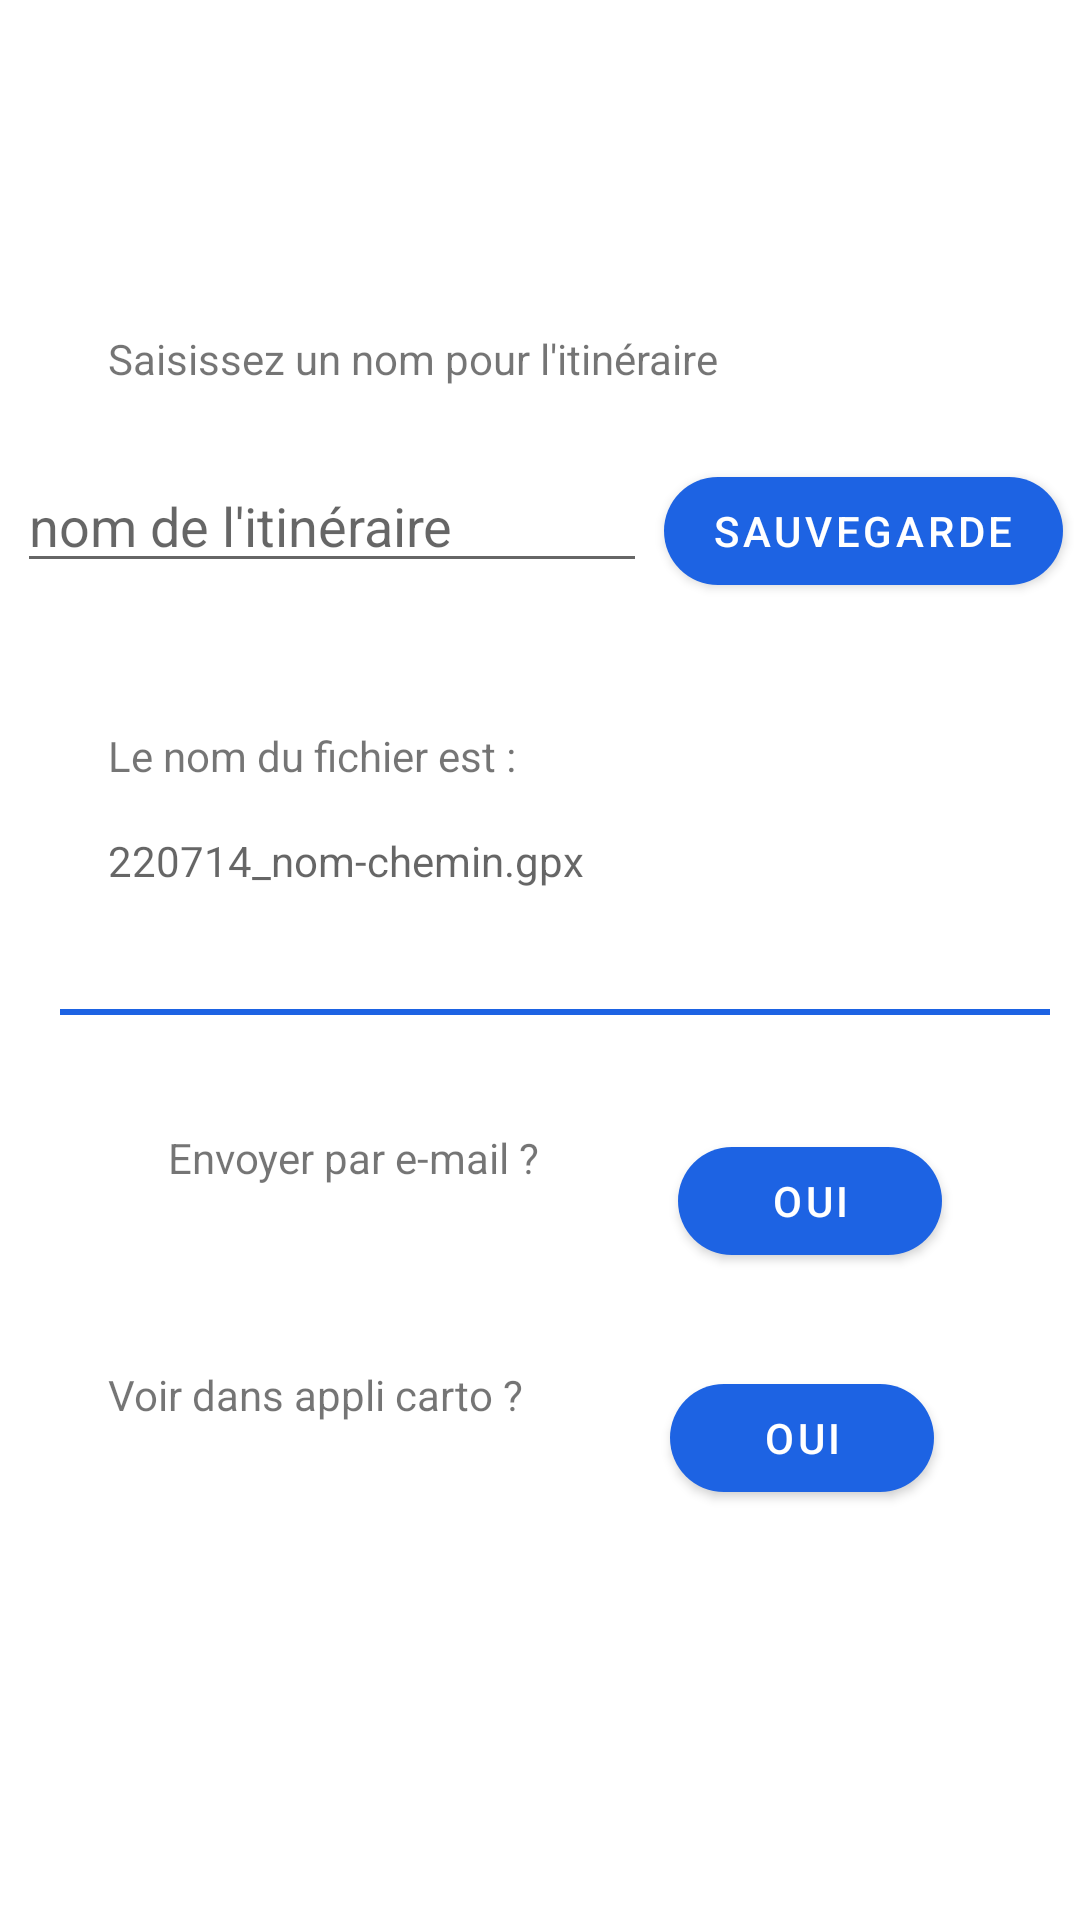

Produce the Android XML layout that renders to this screen, including the resource entries it uses.
<!-- AndroidManifest.xml: application theme Theme.MesChemins -->
<!-- res/layout/content_actonchemin.xml -->
<?xml version="1.0" encoding="utf-8"?>
<androidx.constraintlayout.widget.ConstraintLayout
    xmlns:android="http://schemas.android.com/apk/res/android"
    xmlns:app="http://schemas.android.com/apk/res-auto"
    xmlns:tools="http://schemas.android.com/tools"
    android:layout_width="match_parent"
    android:layout_height="match_parent">


    <TextView
        android:id="@+id/textView"
        android:layout_width="wrap_content"
        android:layout_height="wrap_content"
        android:text="@string/saisie_nom"
        android:layout_marginTop="110dp"
        android:layout_marginStart="36dp"
        app:layout_constraintTop_toTopOf="parent
"       app:layout_constraintStart_toStartOf="parent"/>

    <EditText
        android:id="@+id/editTextTextPersonName"
        android:layout_width="wrap_content"
        android:layout_height="wrap_content"
        android:layout_marginTop="24dp"
        android:autofillHints="text"
        android:ems="10"
        android:hint="@string/nom_itineraire"
        android:inputType="text"
        android:singleLine="true"
        android:text=""
        app:layout_constraintEnd_toStartOf="@id/button"
        app:layout_constraintStart_toStartOf="parent"
        app:layout_constraintTop_toBottomOf="@id/textView" />

    <Button
        android:id="@+id/button"
        android:layout_width="wrap_content"
        android:layout_height="wrap_content"
        android:layout_marginTop="24dp"
        android:text="@string/sauve"
        app:layout_constraintTop_toBottomOf="@id/textView"
        app:layout_constraintStart_toEndOf="@id/editTextTextPersonName"
        app:layout_constraintEnd_toEndOf="parent"/>

    <TextView
        android:id="@+id/textView2"
        android:layout_width="wrap_content"
        android:layout_height="wrap_content"
        android:text="@string/nom_file"
        android:layout_marginTop="48dp"
        android:layout_marginStart="36dp"
        app:layout_constraintTop_toBottomOf="@id/editTextTextPersonName"
        app:layout_constraintStart_toStartOf="parent"/>

    <TextView
        android:id="@+id/textView4"
        android:layout_width="wrap_content"
        android:layout_height="wrap_content"
        android:text=""
        android:layout_marginTop="24dp"
        android:layout_marginStart="36dp"
        app:layout_constraintTop_toBottomOf="@id/editTextTextPersonName"
        app:layout_constraintStart_toStartOf="parent"/>

    <TextView
        android:id="@+id/textView3"
        android:layout_width="wrap_content"
        android:layout_height="wrap_content"
        android:hint="@string/nom_gpx"
        android:layout_marginTop="16dp"
        android:layout_marginStart="36dp"
        app:layout_constraintTop_toBottomOf="@id/textView2"
        app:layout_constraintStart_toStartOf="parent"/>

    <View
        android:layout_height="2dp"
        android:layout_width="330dp"
        android:background="@color/bleu_clair"
        android:layout_marginTop="40dp"
        android:layout_marginStart="20dp"
        app:layout_constraintStart_toStartOf="parent"
        app:layout_constraintTop_toBottomOf="@id/textView3"/>

    <TextView
        android:id="@+id/textView5"
        android:layout_width="wrap_content"
        android:layout_height="wrap_content"
        android:text="@string/envoi_mail"
        android:layout_marginTop="80dp"
        android:layout_marginStart="56dp"
        app:layout_constraintTop_toBottomOf="@id/textView3"
        app:layout_constraintStart_toStartOf="parent"/>

    <Button
        android:id="@+id/button3"
        android:layout_width="wrap_content"
        android:layout_height="wrap_content"
        android:text="@string/Oui"
        android:layout_marginTop="80dp"
        app:layout_constraintTop_toBottomOf="@id/textView3"
        app:layout_constraintStart_toEndOf="@id/textView5"
        app:layout_constraintEnd_toEndOf="parent"/>

    <TextView
        android:id="@+id/textView6"
        android:layout_width="wrap_content"
        android:layout_height="wrap_content"
        android:text="@string/appli_carto"
        android:layout_marginTop="60dp"
        android:layout_marginStart="36dp"
        app:layout_constraintTop_toBottomOf="@id/textView5"
        app:layout_constraintStart_toStartOf="parent"/>

    <Button
        android:id="@+id/button4"
        android:layout_width="wrap_content"
        android:layout_height="wrap_content"
        android:text="@string/Oui"
        android:layout_marginTop="60dp"
        app:layout_constraintTop_toBottomOf="@id/textView5"
        app:layout_constraintStart_toEndOf="@id/textView6"
        app:layout_constraintEnd_toEndOf="parent"/>

</androidx.constraintlayout.widget.ConstraintLayout>
<!-- resources referenced by this layout -->
<resources>
  <color name="bleu_clair">#1d63e3</color>
  <string name="Oui">Oui</string>
  <string name="appli_carto">Voir dans appli carto ?</string>
  <string name="envoi_mail">Envoyer par e-mail ?</string>
  <string name="nom_file">Le nom du fichier est : </string>
  <string name="nom_gpx">220714_nom-chemin.gpx</string>
  <string name="nom_itineraire">nom de l\'itinéraire</string>
  <string name="saisie_nom">Saisissez un nom pour l\'itinéraire</string>
  <string name="sauve">Sauvegarde</string>
  <style name="Theme.MesChemins" parent="Theme.MaterialComponents.DayNight.DarkActionBar">
          
          <item name="colorPrimary">@color/bleu_clair</item>
          <item name="colorPrimaryVariant">@color/bleu_fonce</item>
          <item name="colorOnPrimary">@color/white</item>
          
          <item name="colorSecondary">@color/marron_bouton</item>
          <item name="colorSecondaryVariant">@color/marron_fonce</item>
          <item name="colorOnSecondary">@color/white</item>
          
          <item name="android:statusBarColor" tools:targetApi="l">?attr/colorPrimaryVariant</item>
          
          <item name="materialButtonStyle">@style/MyApp.Button</item>
      </style>
  <color name="bleu_fonce">#1653c1</color>
  <color name="white">#FFFFFFFF</color>
  <color name="marron_bouton">#D6721A</color>
  <color name="marron_fonce">#a85812</color>
  <style name="MyApp.Button" parent="@style/Widget.MaterialComponents.Button">
          <item name="shapeAppearanceOverlay">@style/ShapeAppearanceOverlay.MyApp.MaterialButton
          </item>
      </style>
  <style name="ShapeAppearanceOverlay.MyApp.MaterialButton" parent="">
          <item name="cornerFamily">rounded</item>
          <item name="cornerSize">20dp</item>
      </style>
</resources>
